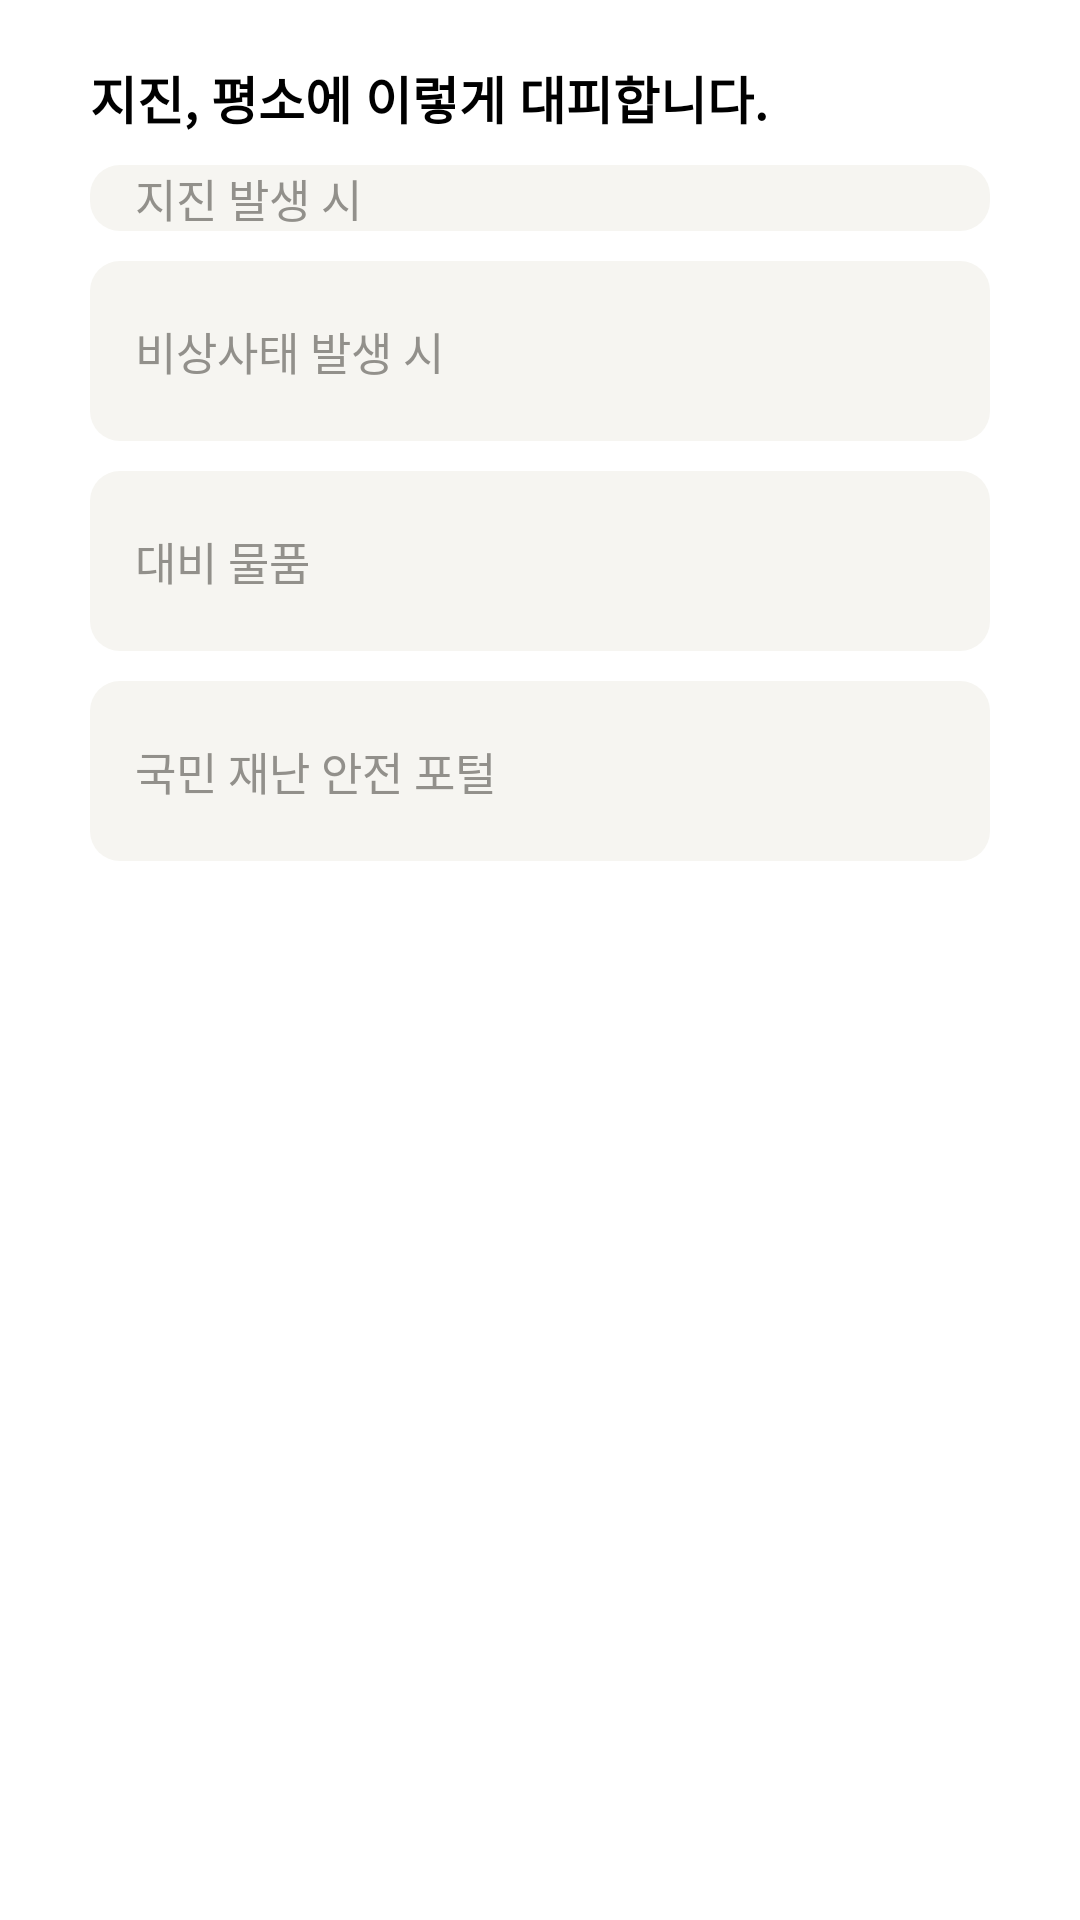

The Android layout XML behind this screen, and the referenced resources:
<!-- AndroidManifest.xml: application theme Theme.Noah -->
<!-- res/layout/what_to_do_earthquake.xml -->
<?xml version="1.0" encoding="utf-8"?>
<ScrollView xmlns:android="http://schemas.android.com/apk/res/android"
    xmlns:tools="http://schemas.android.com/tools"
    android:layout_width="match_parent"
    android:layout_height="match_parent">
    <LinearLayout
        android:layout_width="match_parent"
        android:layout_height="wrap_content"
        android:orientation="vertical"
        tools:context=".MyProfile">



        <LinearLayout
            android:layout_width="match_parent"
            android:layout_height="wrap_content"
            android:paddingHorizontal="30dp"
            android:orientation="vertical">

            
            <TextView
                android:layout_width="wrap_content"
                android:layout_height="wrap_content"
                android:textColor="@color/black"
                android:textSize="17sp"
                android:textStyle="bold"
                android:layout_marginTop="20dp"
                android:layout_marginBottom="10dp"
                android:text="지진, 평소에 이렇게 대피합니다."
                />


        </LinearLayout>

        
        <LinearLayout
            android:layout_width="match_parent"
            android:layout_height="wrap_content"
            android:paddingHorizontal="30dp"
            android:orientation="vertical">

            
            <LinearLayout
                android:layout_width="match_parent"
                android:layout_height="wrap_content"
                android:orientation="horizontal"
                android:gravity="center_vertical"
                android:paddingHorizontal="15dp"
                android:background="@drawable/rounded_box_gray1">

                <TextView
                    android:layout_width="wrap_content"
                    android:layout_height="wrap_content"
                    android:textColor="@color/gray3"
                    android:textSize="15sp"
                    android:gravity="center_vertical|start"
                    android:text="지진 발생 시"
                    android:layout_weight="1" />


            </LinearLayout>


            
            <LinearLayout
                android:layout_width="match_parent"
                android:layout_height="60dp"
                android:orientation="horizontal"
                android:gravity="center_vertical"
                android:layout_marginTop="10dp"
                android:paddingHorizontal="15dp"
                android:background="@drawable/rounded_box_gray1"
                android:onClick="@{()->whatTodo.onClickEmergency()}">

                <TextView
                    android:layout_width="wrap_content"
                    android:layout_height="wrap_content"
                    android:textColor="@color/gray3"
                    android:textSize="15sp"
                    android:gravity="center_vertical|start"
                    android:text="비상사태 발생 시"
                    android:layout_weight="1" />


            </LinearLayout>

            
            <LinearLayout
                android:layout_width="match_parent"
                android:layout_height="60dp"
                android:orientation="horizontal"
                android:gravity="center_vertical"
                android:layout_marginTop="10dp"
                android:paddingHorizontal="15dp"
                android:background="@drawable/rounded_box_gray1"
                android:onClick="@{()->whatTodo.onClickArticle()}">

                <TextView
                    android:layout_width="wrap_content"
                    android:layout_height="wrap_content"
                    android:textColor="@color/gray3"
                    android:textSize="15sp"
                    android:gravity="center_vertical|start"
                    android:text="대비 물품"
                    android:layout_weight="1" />


            </LinearLayout>
            
            <LinearLayout
                android:layout_width="match_parent"
                android:layout_height="60dp"
                android:orientation="horizontal"
                android:gravity="center_vertical"
                android:layout_marginTop="10dp"
                android:paddingHorizontal="15dp"
                android:background="@drawable/rounded_box_gray1"
                android:onClick="onClickPortalSite">

                <TextView
                    android:layout_width="wrap_content"
                    android:layout_height="wrap_content"
                    android:textColor="@color/gray3"
                    android:textSize="15sp"
                    android:gravity="center_vertical|start"
                    android:text="국민 재난 안전 포털"
                    android:layout_weight="1" />


            </LinearLayout>

        </LinearLayout>

        <ScrollView
            android:layout_width="match_parent"
            android:layout_height="match_parent">

            <LinearLayout
                android:layout_width="match_parent"
                android:layout_height="wrap_content"
                android:orientation="vertical" />
        </ScrollView>
    </LinearLayout>
</ScrollView>
<!-- resources referenced by this layout -->
<resources>
  <color name="black">#FF000000</color>
  <color name="gray3">#92908B</color>
  <!-- drawable rounded_box_gray1 (drawable) -->
  <?xml version="1.0" encoding="utf-8"?>
      <shape xmlns:android="http://schemas.android.com/apk/res/android">
          <solid android:color="@color/gray1" /> 
          <corners android:radius="10dp" /> 
      </shape>
  <style name="Theme.Noah" parent="Theme.MaterialComponents.DayNight.DarkActionBar">
          
          <item name="colorPrimary">@color/yellow</item>
          <item name="colorPrimaryVariant">@color/purple_700</item>
          <item name="colorOnPrimary">@color/white</item>
          
          <item name="colorSecondary">@color/teal_200</item>
          <item name="colorSecondaryVariant">@color/teal_700</item>
          <item name="colorOnSecondary">@color/black</item>
          
          <item name="android:statusBarColor">?attr/colorPrimaryVariant</item>
          
      </style>
  <color name="gray1">#F6F5F1</color>
  <color name="yellow">#FDE403</color>
  <color name="purple_700">#FF3700B3</color>
  <color name="white">#FFFFFFFF</color>
  <color name="teal_200">#FF03DAC5</color>
  <color name="teal_700">#FF018786</color>
</resources>
